Dataset: dataset (GitHub, deepthireddy27/Thyroid_Classification). Classes: benign, malignant, normal.

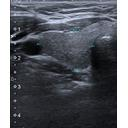
Label: normal

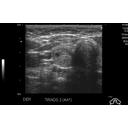
Label: benign

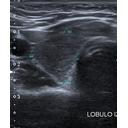
Label: malignant

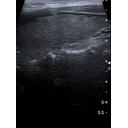
Label: normal

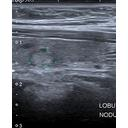
Label: benign

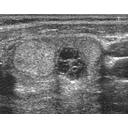
Label: malignant
